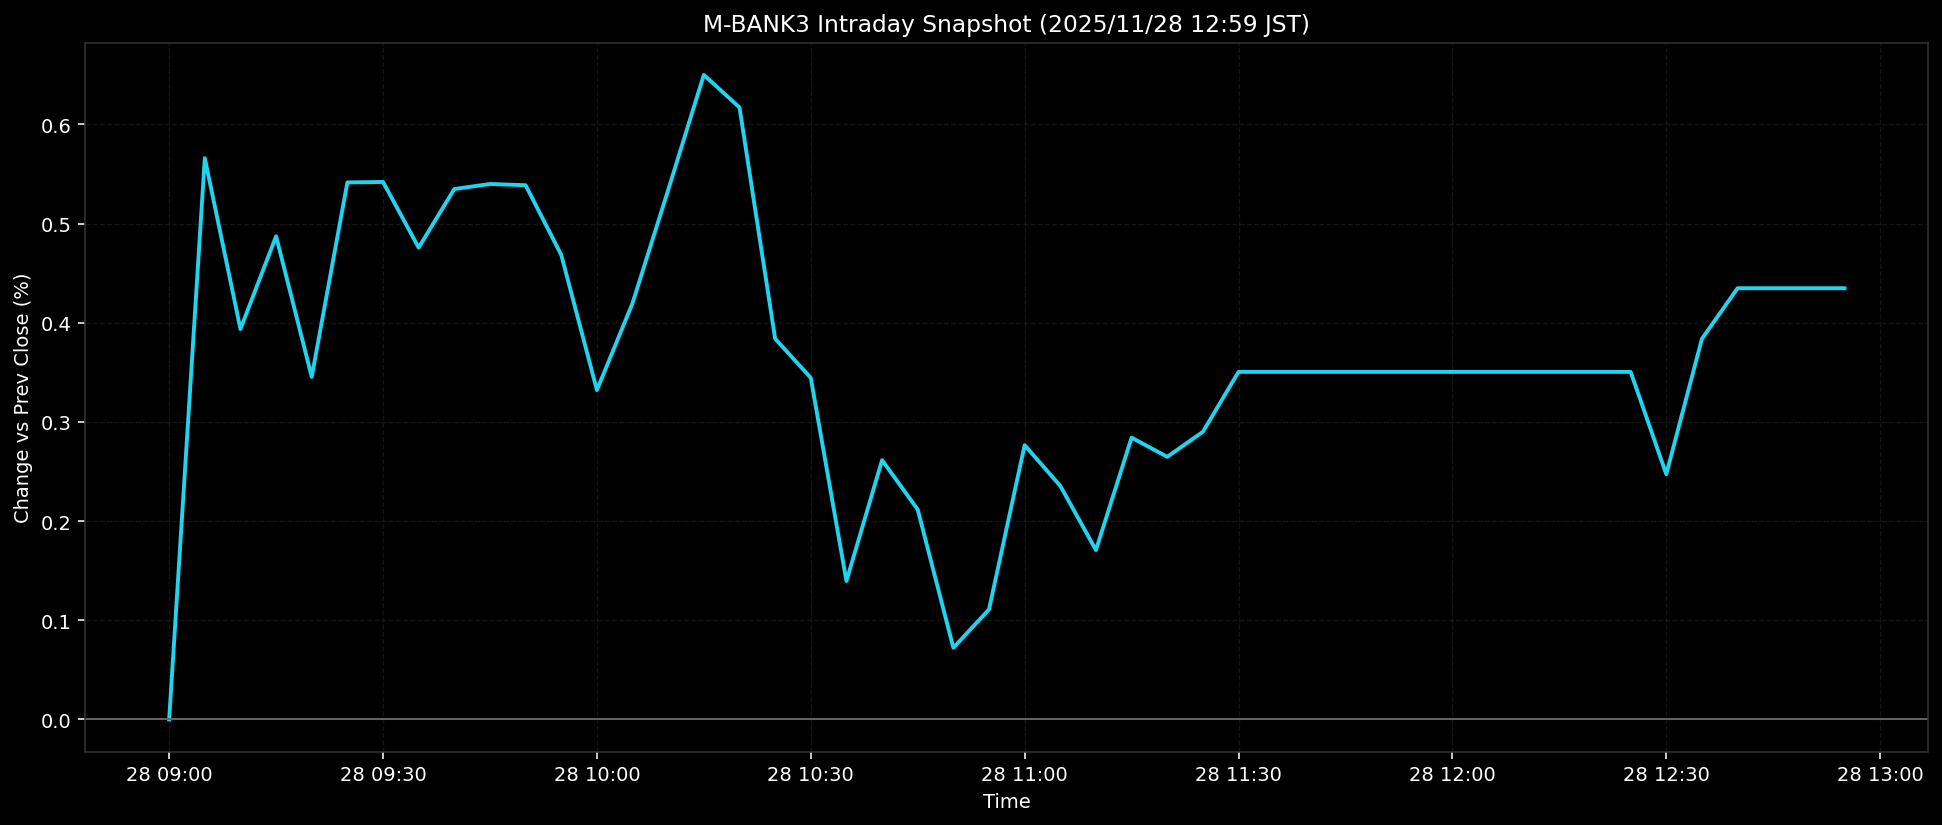

Data behind this chart, as committed beside it:
ts, pct
2025-11-28T09:00:00+0900, 0.0
2025-11-28T09:05:00+0900, 0.5659
2025-11-28T09:10:00+0900, 0.3936
2025-11-28T09:15:00+0900, 0.4871
2025-11-28T09:20:00+0900, 0.3454
2025-11-28T09:25:00+0900, 0.5414
2025-11-28T09:30:00+0900, 0.5419
2025-11-28T09:35:00+0900, 0.4757
2025-11-28T09:40:00+0900, 0.5348
2025-11-28T09:45:00+0900, 0.5398
2025-11-28T09:50:00+0900, 0.5386
2025-11-28T09:55:00+0900, 0.4683
2025-11-28T10:00:00+0900, 0.332
2025-11-28T10:05:00+0900, 0.4197
2025-11-28T10:10:00+0900, 0.5339
2025-11-28T10:15:00+0900, 0.6499
2025-11-28T10:20:00+0900, 0.617
2025-11-28T10:25:00+0900, 0.3839
2025-11-28T10:30:00+0900, 0.3444
2025-11-28T10:35:00+0900, 0.1395
2025-11-28T10:40:00+0900, 0.2614
2025-11-28T10:45:00+0900, 0.2116
2025-11-28T10:50:00+0900, 0.0722
2025-11-28T10:55:00+0900, 0.1109
2025-11-28T11:00:00+0900, 0.2765
2025-11-28T11:05:00+0900, 0.2354
2025-11-28T11:10:00+0900, 0.1707
2025-11-28T11:15:00+0900, 0.2841
2025-11-28T11:20:00+0900, 0.2647
2025-11-28T11:25:00+0900, 0.29
2025-11-28T11:30:00+0900, 0.3504
2025-11-28T11:35:00+0900, 0.3504
2025-11-28T11:40:00+0900, 0.3504
2025-11-28T11:45:00+0900, 0.3504
2025-11-28T11:50:00+0900, 0.3504
2025-11-28T11:55:00+0900, 0.3504
2025-11-28T12:00:00+0900, 0.3504
2025-11-28T12:05:00+0900, 0.3504
2025-11-28T12:10:00+0900, 0.3504
2025-11-28T12:15:00+0900, 0.3504
2025-11-28T12:20:00+0900, 0.3504
2025-11-28T12:25:00+0900, 0.3504
2025-11-28T12:30:00+0900, 0.2472
2025-11-28T12:35:00+0900, 0.3837
2025-11-28T12:40:00+0900, 0.4348
2025-11-28T12:45:00+0900, 0.4348
2025-11-28T12:50:00+0900, 0.4348
2025-11-28T12:55:00+0900, 0.4348
